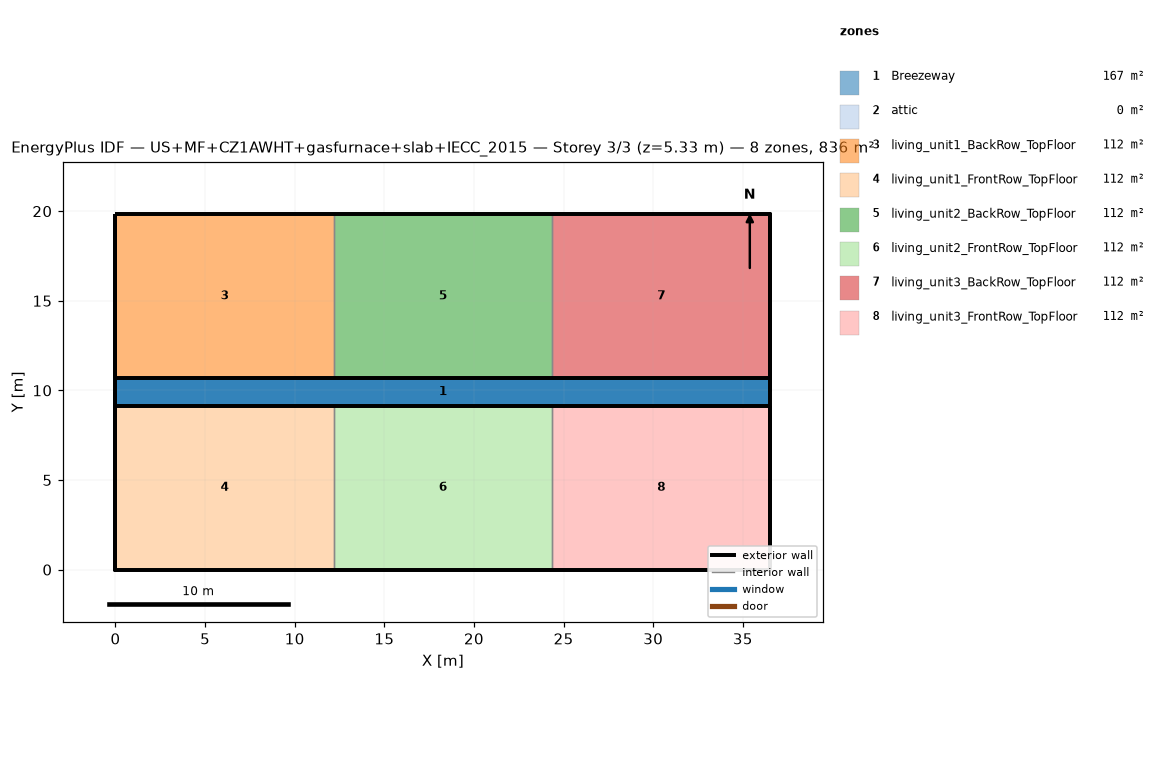
=== STOREY PLAN SPEC (per zone: floor XY polygon, exterior-wall plan segments, windows/doors) ===
zone 1: Breezeway  (167.0 m²)
  floor: (36.54, 9.16) (0.00, 9.16) (0.00, 10.68) (36.54, 10.68)
  floor: (36.54, 9.16) (0.00, 9.16) (0.00, 10.68) (36.54, 10.68)
  floor: (36.54, 9.16) (0.00, 9.16) (0.00, 10.68) (36.54, 10.68)
zone 2: attic  (0.0 m²)
  exterior wall: (36.54, 0.00) – (36.54, 19.84) – (36.54, 9.92)  [29.8 m]
  exterior wall: (0.00, 19.84) – (0.00, 0.00) – (0.00, 9.92)  [29.8 m]
zone 3: living_unit1_BackRow_TopFloor  (111.5 m²)
  floor: (12.18, 10.68) (0.00, 10.68) (0.00, 19.84) (12.18, 19.84)
  exterior wall: (12.18, 19.84) – (0.00, 19.84)  [12.2 m]
  exterior wall: (0.00, 19.84) – (0.00, 10.68)  [9.2 m]
  exterior wall: (0.00, 10.68) – (12.18, 10.68)  [12.2 m]
  interior walls: 1
zone 4: living_unit1_FrontRow_TopFloor  (111.5 m²)
  floor: (12.18, 0.00) (0.00, 0.00) (0.00, 9.16) (12.18, 9.16)
  exterior wall: (0.00, 0.00) – (12.18, 0.00)  [12.2 m]
  exterior wall: (0.00, 9.16) – (0.00, 0.00)  [9.2 m]
  exterior wall: (12.18, 9.16) – (0.00, 9.16)  [12.2 m]
  interior walls: 1
zone 5: living_unit2_BackRow_TopFloor  (111.5 m²)
  floor: (24.36, 10.68) (12.18, 10.68) (12.18, 19.84) (24.36, 19.84)
  exterior wall: (12.18, 10.68) – (24.36, 10.68)  [12.2 m]
  exterior wall: (24.36, 19.84) – (12.18, 19.84)  [12.2 m]
  interior walls: 2
zone 6: living_unit2_FrontRow_TopFloor  (111.5 m²)
  floor: (24.36, 0.00) (12.18, 0.00) (12.18, 9.16) (24.36, 9.16)
  exterior wall: (12.18, 0.00) – (24.36, 0.00)  [12.2 m]
  exterior wall: (24.36, 9.16) – (12.18, 9.16)  [12.2 m]
  interior walls: 2
zone 7: living_unit3_BackRow_TopFloor  (111.5 m²)
  floor: (36.54, 10.68) (24.36, 10.68) (24.36, 19.84) (36.54, 19.84)
  exterior wall: (36.54, 10.68) – (36.54, 19.84)  [9.2 m]
  exterior wall: (36.54, 19.84) – (24.36, 19.84)  [12.2 m]
  exterior wall: (24.36, 10.68) – (36.54, 10.68)  [12.2 m]
  interior walls: 1
zone 8: living_unit3_FrontRow_TopFloor  (111.5 m²)
  floor: (36.54, 0.00) (24.36, 0.00) (24.36, 9.16) (36.54, 9.16)
  exterior wall: (24.36, 0.00) – (36.54, 0.00)  [12.2 m]
  exterior wall: (36.54, 0.00) – (36.54, 9.16)  [9.2 m]
  exterior wall: (36.54, 9.16) – (24.36, 9.16)  [12.2 m]
  interior walls: 1

=== DERIVED (storey summary) ===
Building: US+MF+CZ1AWHT+gasfurnace+slab+IECC_2015
Storey: 3 of 3  (floor level z = 5.33 m)
Storey gross floor area: 836.2 m²
Zones on this storey: 8
  - Breezeway: floor 167.0 m²
  - attic: floor 0.0 m²; exterior wall 59.5 m (81.9 m²); WWR 0.0%
  - living_unit1_BackRow_TopFloor: floor 111.5 m²; exterior wall 33.5 m (86.9 m²); WWR 0.0%
  - living_unit1_FrontRow_TopFloor: floor 111.5 m²; exterior wall 33.5 m (86.9 m²); WWR 0.0%
  - living_unit2_BackRow_TopFloor: floor 111.5 m²; exterior wall 24.4 m (63.1 m²); WWR 0.0%
  - living_unit2_FrontRow_TopFloor: floor 111.5 m²; exterior wall 24.4 m (63.1 m²); WWR 0.0%
  - living_unit3_BackRow_TopFloor: floor 111.5 m²; exterior wall 33.5 m (86.9 m²); WWR 0.0%
  - living_unit3_FrontRow_TopFloor: floor 111.5 m²; exterior wall 33.5 m (86.9 m²); WWR 0.0%
Zone adjacency (shared interzone walls):
  - living_unit1_BackRow_TopFloor ↔ living_unit2_BackRow_TopFloor
  - living_unit1_FrontRow_TopFloor ↔ living_unit2_FrontRow_TopFloor
  - living_unit2_BackRow_TopFloor ↔ living_unit3_BackRow_TopFloor
  - living_unit2_FrontRow_TopFloor ↔ living_unit3_FrontRow_TopFloor